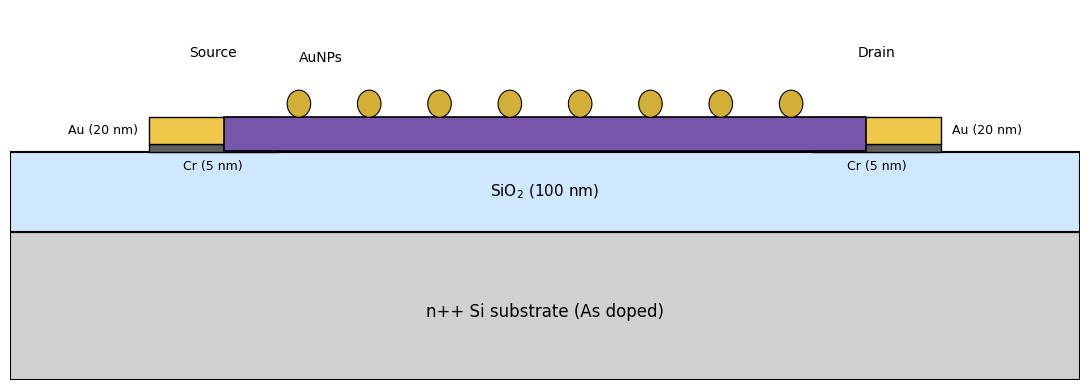

Source code (Python):
from matplotlib import pyplot as plt
from matplotlib.patches import Rectangle, Circle
import matplotlib as mpl
import numpy as np

mpl.rcParams['font.family'] = 'DejaVu Sans'

fig, ax = plt.subplots(figsize=(11, 4), dpi=300)

# -------------------------
# Base layers
# -------------------------
substrate = Rectangle((0, 0), 10, 1.2,
                      facecolor='#d0d0d0',
                      edgecolor='black',
                      linewidth=1.5)

oxide = Rectangle((0, 1.2), 10, 0.65,
                  facecolor='#cfe8ff',
                  edgecolor='black',
                  linewidth=1.5)

# -------------------------
# Bottom-contact electrodes
# -------------------------
# Cr
cr_left = Rectangle((1.3, 1.85), 1.2, 0.06,
                    facecolor='#5f5f5f',
                    edgecolor='black',
                    linewidth=1)

cr_right = Rectangle((7.5, 1.85), 1.2, 0.06,
                     facecolor='#5f5f5f',
                     edgecolor='black',
                     linewidth=1)

# Au
au_left = Rectangle((1.3, 1.91), 1.2, 0.22,
                    facecolor='#efc84a',
                    edgecolor='black',
                    linewidth=1)

au_right = Rectangle((7.5, 1.91), 1.2, 0.22,
                     facecolor='#efc84a',
                     edgecolor='black',
                     linewidth=1)

# -------------------------
# MoS2 flake
# touching SiO2 and overlapping electrodes
# -------------------------
mos2_x = [2.0, 2.0, 2.5, 7.5, 8.0, 8.0]
mos2_y = [2.13, 1.86, 1.86, 1.86, 1.86, 2.13]

ax.fill(mos2_x, mos2_y,
        facecolor='#7755aa',
        edgecolor='black',
        linewidth=1.2,
        zorder=5)

# -------------------------
# AuNPs directly attached
# -------------------------
np_positions = np.linspace(2.7, 7.3, 8)

for x in np_positions:
    # nanoparticle radius
    r = 0.11
    
    # attach directly to MoS2 top surface
    center_y = 2.13 + r
    
    ax.add_patch(
        Circle((x, center_y),
               r,
               facecolor='#d4af37',
               edgecolor='black',
               linewidth=0.8,
               zorder=6)
    )

# -------------------------
# Add base patches
# -------------------------
for item in [
    substrate, oxide,
    cr_left, cr_right,
    au_left, au_right
]:
    ax.add_patch(item)

# -------------------------
# Labels
# -------------------------
ax.text(5, 0.55,
        'n++ Si substrate (As doped)',
        ha='center',
        va='center',
        fontsize=12)

ax.text(5, 1.53,
        'SiO$_2$ (100 nm)',
        ha='center',
        va='center',
        fontsize=11)

ax.text(5, 2.02,
        'MoS$_2$',
        ha='center',
        va='center',
        fontsize=11,
        color='#4b2e83')

# Electrode labels repositioned
ax.text(1.2, 2.02,
        'Au (20 nm)',
        ha='right',
        va='center',
        fontsize=9)

ax.text(1.9, 1.70,
        'Cr (5 nm)',
        ha='center',
        fontsize=9)

ax.text(8.8, 2.02,
        'Au (20 nm)',
        ha='left',
        va='center',
        fontsize=9)

ax.text(8.1, 1.70,
        'Cr (5 nm)',
        ha='center',
        fontsize=9)

ax.text(1.9, 2.62,
        'Source',
        ha='center',
        fontsize=10)

ax.text(8.1, 2.62,
        'Drain',
        ha='center',
        fontsize=10)

ax.text(2.7, 2.58,
        'AuNPs',
        fontsize=10)

# -------------------------
# Style
# -------------------------
ax.set_xlim(0, 10)
ax.set_ylim(0, 3.0)
ax.axis('off')

plt.tight_layout()

png_path = "mos2_bottom_contact_schematic_v3.png"
pdf_path = "mos2_bottom_contact_schematic_v3.pdf"

plt.savefig(png_path, bbox_inches='tight', transparent=True)
plt.savefig(pdf_path, bbox_inches='tight', transparent=True)

print("Saved:", png_path)
print("Saved:", pdf_path)
